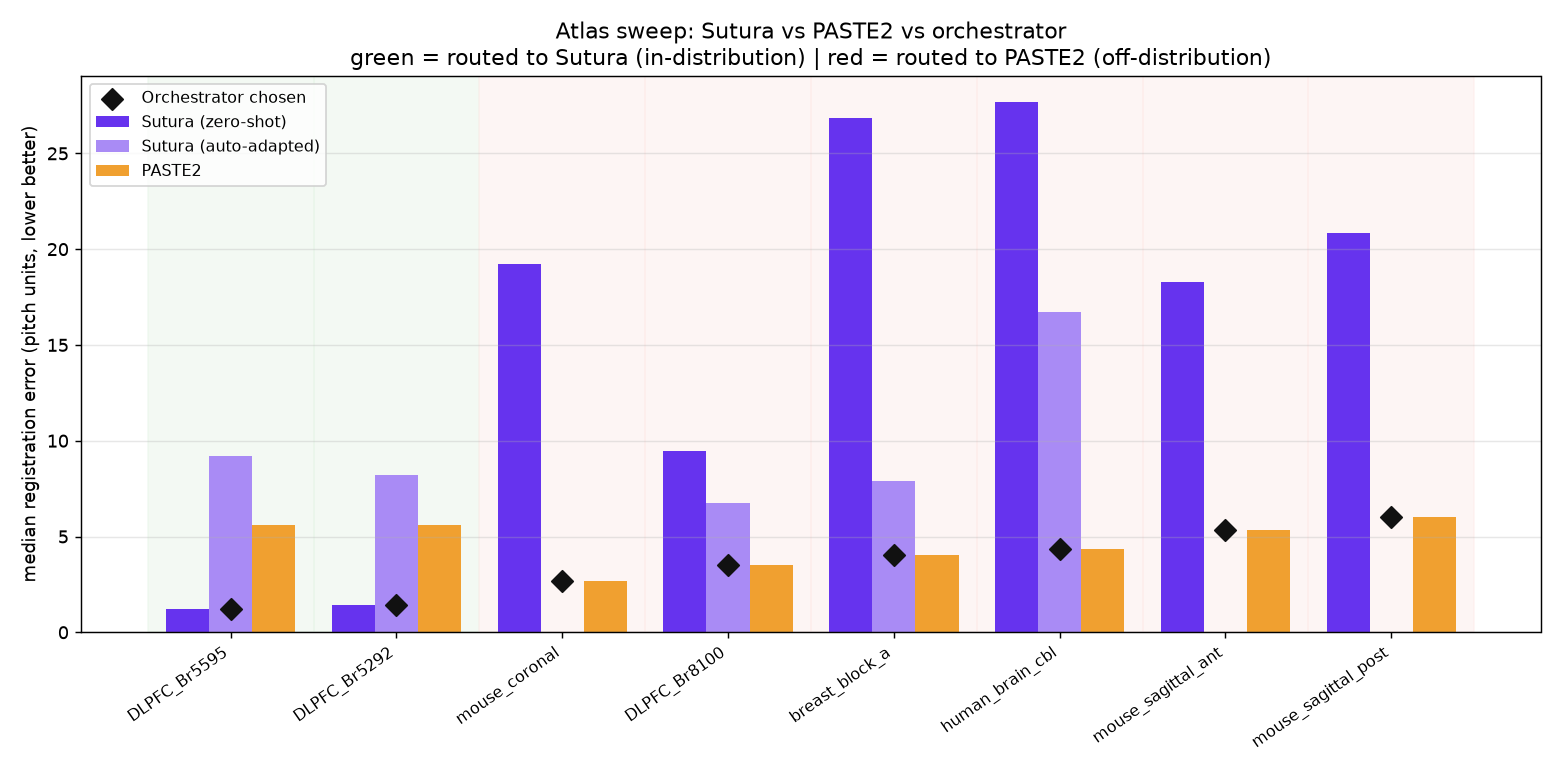

The table this chart was drawn from, first rows:
name, tissue, platform, source, expected_class, n_spots_ref, n_spots_mov, gene_overlap, maha, in_dist_confidence, in_distribution, route, gt_coverage, error_type, sutura_zeroshot, sutura_adapted, paste2, chosen_method, chosen_error, best_method, best_error, adapt_applicable, adapt_seconds, notes
DLPFC_Br5292, human DLPFC, Visium, spatialLIBD, in-distribution, 4226, 4384, 1.0, 0.85, 0.922, True, sutura, 0.954, median_pitch, 1.409, 8.196, 5.597, sutura_zeroshot, 1.409, sutura_zeroshot, 1.409, True, 362.1, ref: loaded local DLPFC_151507.h5ad; mov…
DLPFC_Br5595, human DLPFC, Visium, spatialLIBD, in-distribution, 3661, 3498, 1.0, 1.02, 0.902, True, sutura, 0.961, median_pitch, 1.19, 9.192, 5.597, sutura_zeroshot, 1.19, sutura_zeroshot, 1.19, True, 299.3, ref: loaded local DLPFC_151669.h5ad; mov…
DLPFC_Br8100, human DLPFC, Visium, spatialLIBD, off-distribution, 3639, 3673, 1.0, 4.77, 0.032, False, paste2, 0.953, median_pitch, 9.448, 6.741, 3.491, paste2, 3.491, paste2, 3.491, True, 233.7, ref: loaded local DLPFC_151673.h5ad; mov…
breast_block_a, human breast cancer, Visium, 10x, off-distribution, 3798, 3987, 0.952, 20.4, 0.0, False, paste2, 0.907, median_pitch, 26.85, 7.918, 4.014, paste2, 4.014, paste2, 4.014, True, 281.5, ref: loaded local V1_Breast_Cancer_Block…
mouse_sagittal_post, mouse brain, Visium, 10x, off-distribution, 3355, 3289, 0.001, , 0.02, False, paste2, 0.897, median_pitch, 20.85, , 6.041, paste2, 6.041, paste2, 6.041, False, 0.0, ref: loaded local V1_Mouse_Brain_Sagitta…
mouse_sagittal_ant, mouse brain, Visium, 10x, off-distribution, 2695, 2825, 0.001, , 0.02, False, paste2, 0.85, median_pitch, 18.28, , 5.329, paste2, 5.329, paste2, 5.329, False, 0.0, ref: downloaded V1_Mouse_Brain_Sagittal_…
human_brain_cbl, human brain (cerebellum), Visium, 10x, off-distribution, 4910, 4972, 0.952, 9.33, 0.0, False, paste2, 0.988, median_pitch, 27.66, 16.75, 4.363, paste2, 4.363, paste2, 4.363, True, 380.7, ref: downloaded V1_Human_Brain_Section_1…
mouse_coronal, mouse brain (coronal), Visium, 10x, off-distribution, 2903, 2807, 0.001, , 0.02, False, paste2, 0.988, median_pitch, 19.23, , 2.655, paste2, 2.655, paste2, 2.655, False, 0.0, ref: downloaded V1_Adult_Mouse_Brain_Cor…
